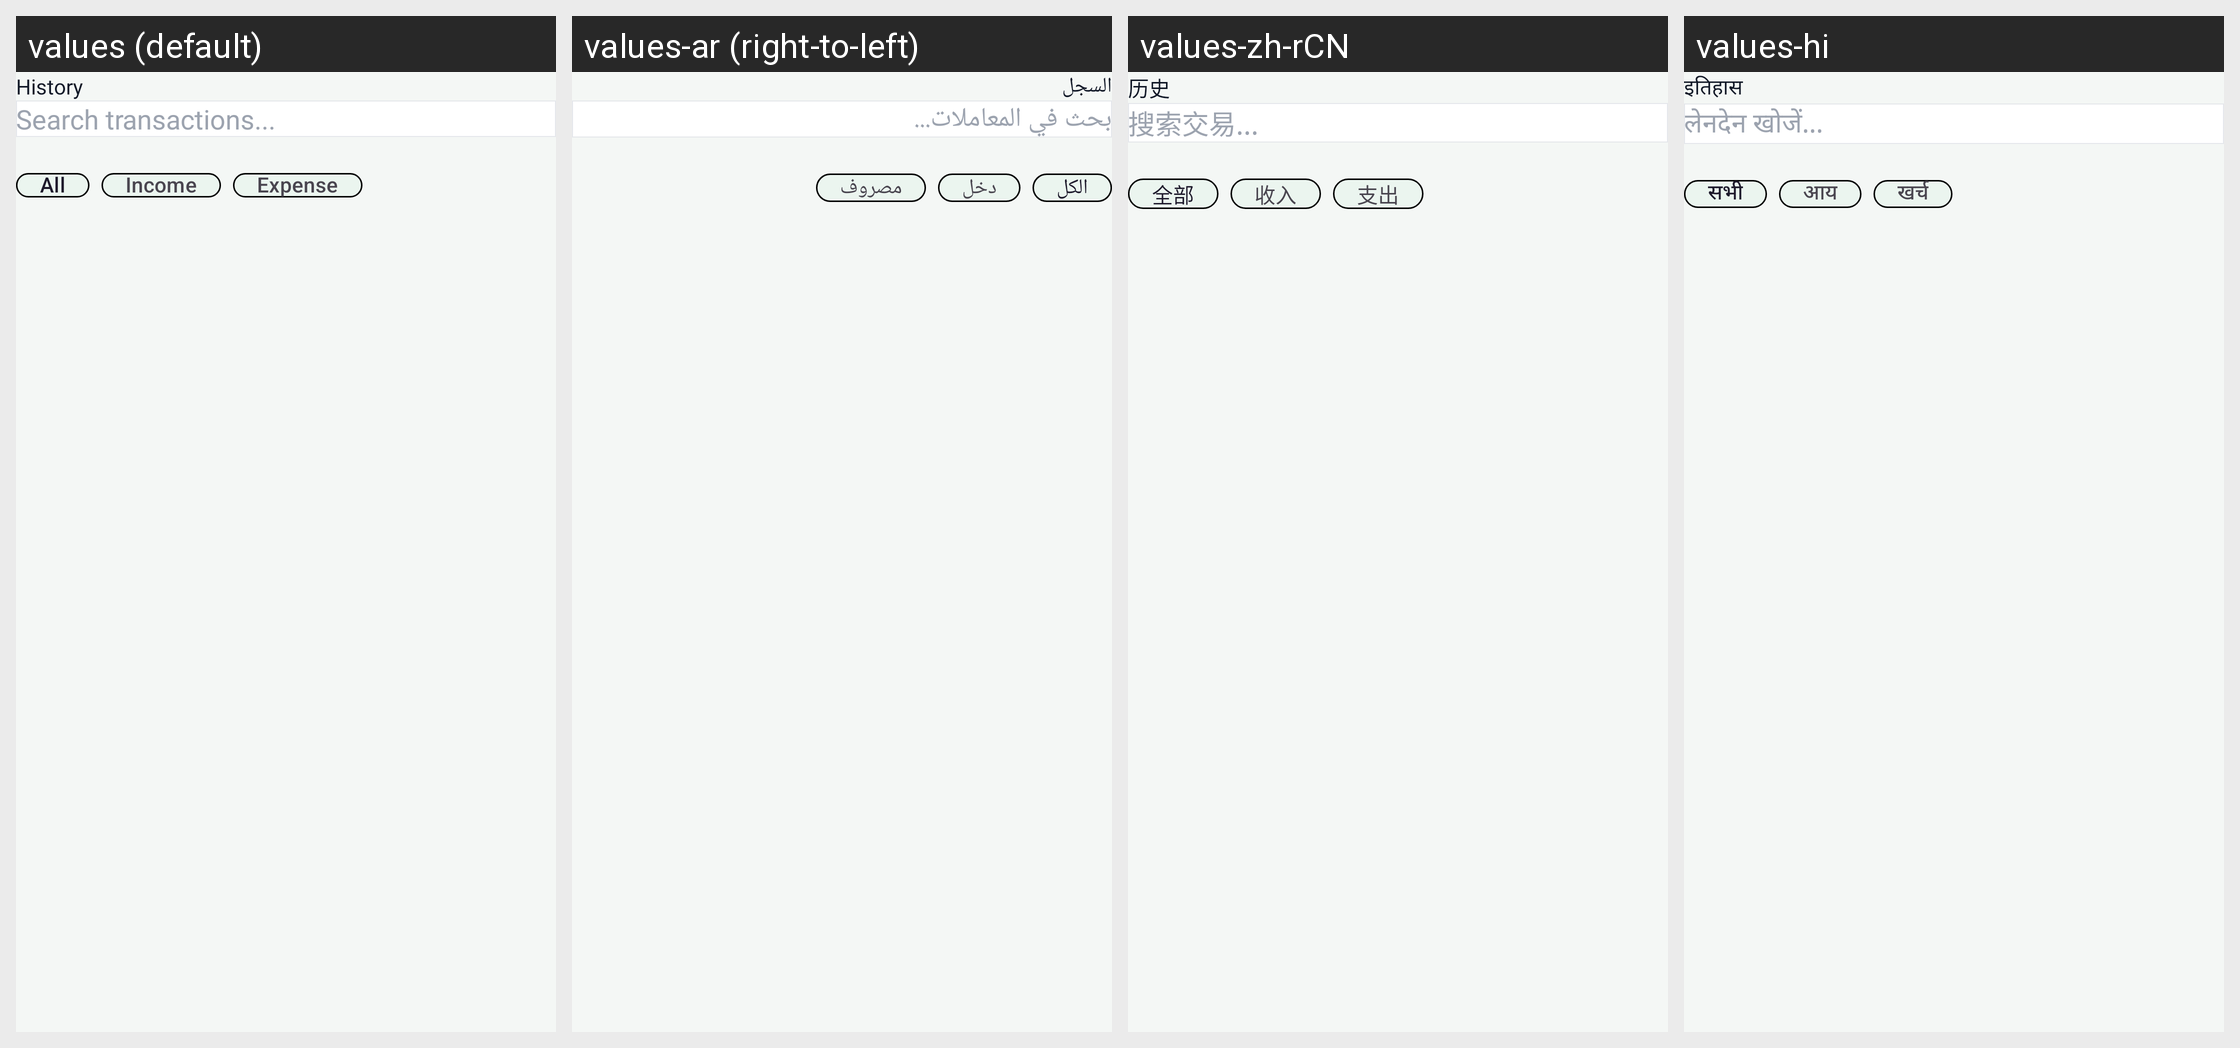

The same Android screen rendered under several of its app's locales, left to right. List the strings drawn on it with the default value and each locale's translation.
Android screen res/layout/fragment_history.xml rendered under 4 locales, left to right: values (default), values-ar (right-to-left), values-zh-rCN, values-hi. Device: Nexus 5 (rendered at 1080×1920; each locale shown at half size, 540×960, under a caption strip naming it); theme Theme.ExpenseBook.
Other locales in the repository, not shown: values-af, values-de, values-es, values-fil, values-fr, values-fr-rCA, values-hu, values-in, values-it, values-ja, values-ko, values-pl, values-pt, values-pt-rBR, values-ro, values-ru, values-th, values-tr, values-uk, values-vi, values-zh, values-zh-rTW.
Strings drawn on this screen, with the default value and each locale's value (text and hints the layout hard-codes, and strings that could not be matched under every locale, appear in the picture but are not listed):

all
  values: All
  values-ar: الكل
  values-zh-rCN: 全部
  values-hi: सभी

income
  values: Income
  values-ar: دخل
  values-zh-rCN: 收入
  values-hi: आय

expense
  values: Expense
  values-ar: مصروف
  values-zh-rCN: 支出
  values-hi: खर्च
